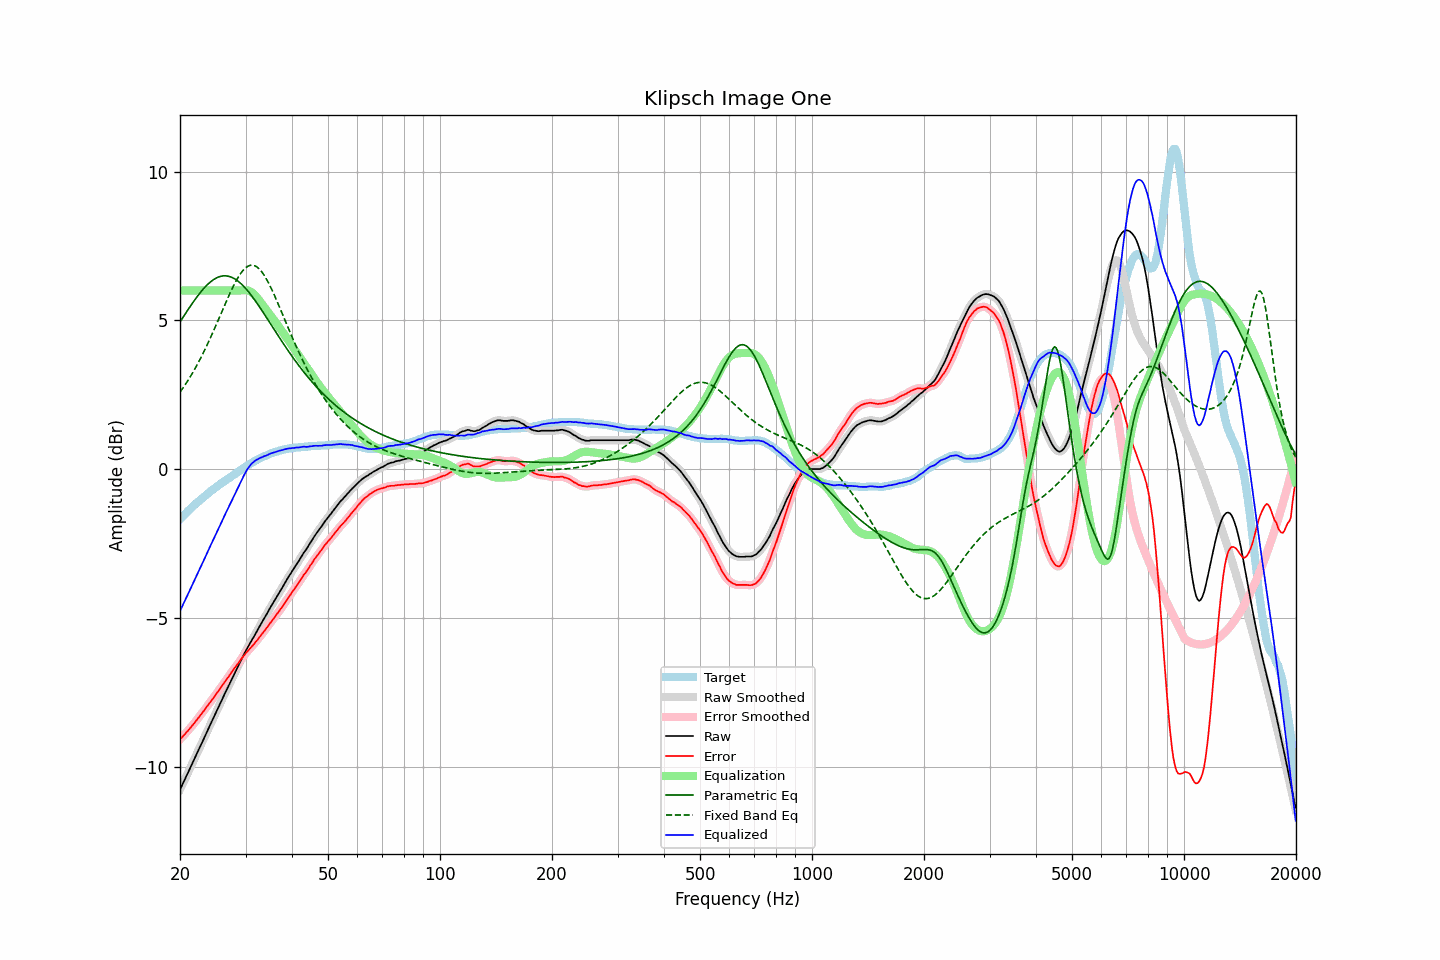

The table this chart was drawn from, first rows:
frequency, raw, error, smoothed, error_smoothed, equalization, parametric_eq, fixed_band_eq, equalized_raw, equalized_smoothed, target
20.00, -10.77, -9.08, -10.77, -9.08, 6.00, 4.94, 2.59, -4.77, -4.77, -1.69
20.20, -10.66, -9.03, -10.66, -9.03, 6.00, 5.03, 2.66, -4.66, -4.66, -1.63
20.40, -10.54, -8.96, -10.54, -8.97, 6.00, 5.11, 2.74, -4.54, -4.54, -1.58
20.61, -10.43, -8.91, -10.43, -8.91, 6.00, 5.19, 2.82, -4.43, -4.43, -1.52
20.81, -10.31, -8.84, -10.31, -8.85, 6.00, 5.28, 2.90, -4.31, -4.31, -1.47
21.02, -10.20, -8.79, -10.20, -8.79, 6.00, 5.36, 2.98, -4.20, -4.20, -1.41
21.23, -10.08, -8.72, -10.08, -8.72, 6.00, 5.44, 3.07, -4.08, -4.08, -1.36
21.44, -9.97, -8.66, -9.97, -8.66, 6.00, 5.52, 3.16, -3.97, -3.97, -1.31
21.66, -9.85, -8.59, -9.85, -8.60, 6.00, 5.60, 3.25, -3.85, -3.85, -1.26
21.87, -9.74, -8.53, -9.74, -8.53, 6.00, 5.67, 3.34, -3.74, -3.74, -1.21
22.09, -9.62, -8.46, -9.62, -8.46, 6.00, 5.75, 3.44, -3.62, -3.62, -1.16
22.31, -9.50, -8.39, -9.50, -8.39, 6.00, 5.82, 3.54, -3.50, -3.50, -1.11
22.54, -9.39, -8.32, -9.39, -8.32, 6.00, 5.89, 3.64, -3.39, -3.39, -1.07
22.76, -9.27, -8.25, -9.27, -8.25, 6.00, 5.96, 3.74, -3.27, -3.27, -1.02
22.99, -9.16, -8.18, -9.16, -8.18, 6.00, 6.02, 3.85, -3.16, -3.16, -0.98
23.22, -9.04, -8.11, -9.04, -8.11, 6.00, 6.08, 3.96, -3.04, -3.04, -0.93
23.45, -8.92, -8.03, -8.92, -8.04, 6.00, 6.14, 4.07, -2.92, -2.92, -0.89
23.69, -8.80, -7.96, -8.80, -7.96, 6.00, 6.19, 4.18, -2.80, -2.80, -0.84
23.92, -8.69, -7.89, -8.69, -7.89, 6.00, 6.24, 4.30, -2.69, -2.69, -0.80
24.16, -8.57, -7.82, -8.57, -7.82, 6.00, 6.29, 4.42, -2.57, -2.57, -0.75
24.40, -8.46, -7.75, -8.46, -7.75, 6.00, 6.33, 4.54, -2.46, -2.46, -0.71
24.65, -8.34, -7.67, -8.34, -7.68, 6.00, 6.37, 4.66, -2.34, -2.34, -0.67
24.89, -8.23, -7.60, -8.23, -7.60, 6.00, 6.40, 4.78, -2.23, -2.23, -0.63
25.14, -8.11, -7.52, -8.11, -7.52, 6.00, 6.43, 4.91, -2.11, -2.11, -0.59
25.39, -8.00, -7.45, -8.00, -7.45, 6.00, 6.45, 5.03, -2.00, -2.00, -0.55
25.65, -7.88, -7.37, -7.88, -7.37, 6.00, 6.47, 5.16, -1.88, -1.88, -0.51
25.91, -7.76, -7.29, -7.76, -7.30, 6.00, 6.48, 5.29, -1.76, -1.76, -0.47
26.16, -7.65, -7.22, -7.65, -7.22, 6.00, 6.49, 5.41, -1.65, -1.65, -0.43
26.43, -7.53, -7.13, -7.53, -7.14, 6.00, 6.49, 5.54, -1.53, -1.53, -0.40
26.69, -7.42, -7.06, -7.42, -7.06, 6.00, 6.49, 5.66, -1.42, -1.42, -0.36
26.96, -7.31, -6.99, -7.31, -6.99, 6.00, 6.48, 5.78, -1.31, -1.31, -0.32
27.23, -7.20, -6.91, -7.20, -6.91, 6.00, 6.47, 5.90, -1.20, -1.20, -0.29
27.50, -7.08, -6.83, -7.08, -6.84, 6.00, 6.45, 6.02, -1.08, -1.08, -0.25
27.77, -6.97, -6.76, -6.97, -6.76, 6.00, 6.42, 6.13, -0.97, -0.97, -0.21
28.05, -6.86, -6.68, -6.86, -6.68, 6.00, 6.39, 6.23, -0.86, -0.86, -0.18
28.33, -6.75, -6.61, -6.75, -6.61, 6.00, 6.36, 6.34, -0.75, -0.75, -0.14
28.62, -6.64, -6.54, -6.64, -6.54, 6.00, 6.32, 6.43, -0.64, -0.64, -0.10
28.90, -6.53, -6.47, -6.53, -6.47, 6.00, 6.28, 6.52, -0.53, -0.53, -0.06
29.19, -6.42, -6.39, -6.42, -6.40, 6.00, 6.23, 6.59, -0.42, -0.41, -0.03
29.48, -6.31, -6.32, -6.31, -6.32, 6.01, 6.18, 6.66, -0.30, -0.30, 0.01
29.78, -6.20, -6.25, -6.20, -6.25, 6.01, 6.12, 6.72, -0.19, -0.19, 0.05
30.08, -6.10, -6.18, -6.10, -6.19, 6.01, 6.06, 6.77, -0.09, -0.09, 0.08
30.38, -6.00, -6.12, -6.00, -6.12, 6.00, 6.00, 6.81, 0.00, 0.00, 0.12
30.68, -5.91, -6.06, -5.91, -6.06, 5.99, 5.93, 6.83, 0.08, 0.08, 0.15
30.99, -5.81, -6.00, -5.81, -6.00, 5.96, 5.86, 6.85, 0.15, 0.15, 0.19
31.30, -5.72, -5.94, -5.72, -5.94, 5.93, 5.79, 6.85, 0.20, 0.20, 0.22
31.61, -5.63, -5.88, -5.63, -5.88, 5.88, 5.72, 6.84, 0.25, 0.25, 0.25
31.93, -5.53, -5.81, -5.53, -5.82, 5.82, 5.64, 6.82, 0.29, 0.29, 0.28
32.24, -5.44, -5.75, -5.44, -5.75, 5.76, 5.57, 6.79, 0.32, 0.32, 0.31
32.57, -5.34, -5.68, -5.34, -5.68, 5.69, 5.49, 6.74, 0.35, 0.35, 0.34
32.89, -5.24, -5.61, -5.24, -5.61, 5.62, 5.41, 6.68, 0.38, 0.38, 0.37
33.22, -5.15, -5.54, -5.15, -5.54, 5.54, 5.33, 6.62, 0.40, 0.40, 0.39
33.55, -5.05, -5.47, -5.05, -5.47, 5.47, 5.24, 6.54, 0.43, 0.42, 0.42
33.89, -4.96, -5.40, -4.96, -5.40, 5.40, 5.16, 6.46, 0.44, 0.44, 0.44
34.23, -4.87, -5.33, -4.87, -5.33, 5.33, 5.08, 6.36, 0.46, 0.47, 0.46
34.57, -4.77, -5.26, -4.77, -5.26, 5.26, 4.99, 6.26, 0.49, 0.49, 0.49
34.92, -4.67, -5.18, -4.67, -5.19, 5.19, 4.91, 6.16, 0.52, 0.51, 0.51
35.27, -4.58, -5.11, -4.58, -5.11, 5.12, 4.82, 6.05, 0.53, 0.54, 0.53
35.62, -4.49, -5.04, -4.49, -5.04, 5.04, 4.74, 5.93, 0.55, 0.55, 0.55
35.97, -4.40, -4.97, -4.40, -4.97, 4.97, 4.66, 5.81, 0.57, 0.57, 0.57
... 635 more rows
